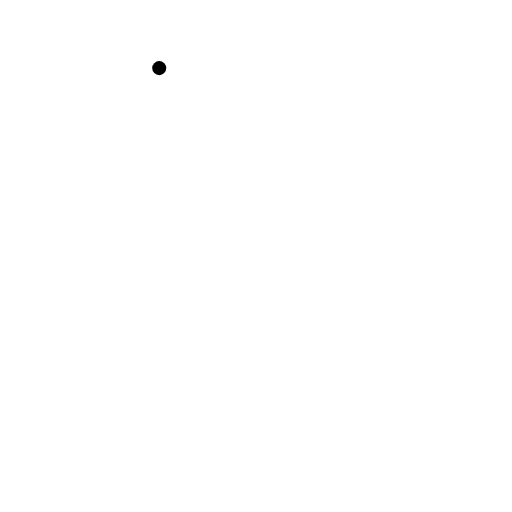
t = 0.00 s
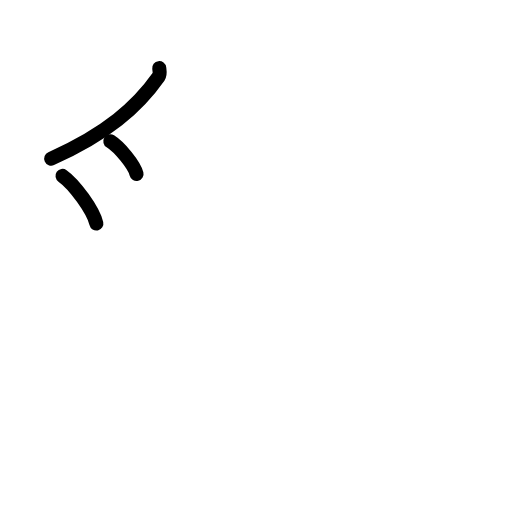
t = 2.80 s
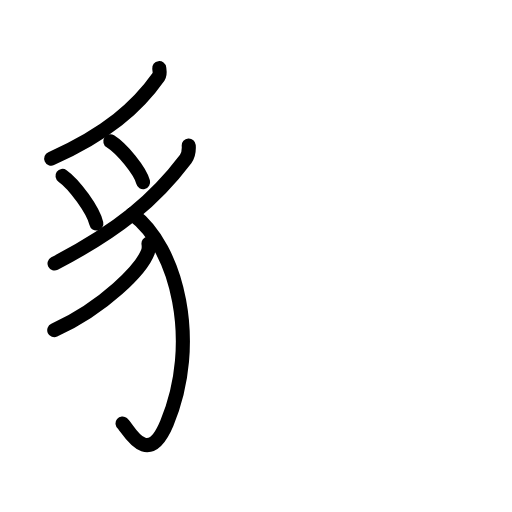
t = 5.60 s
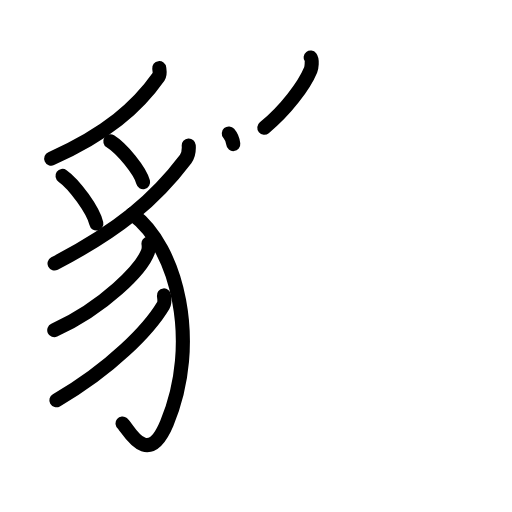
t = 8.40 s
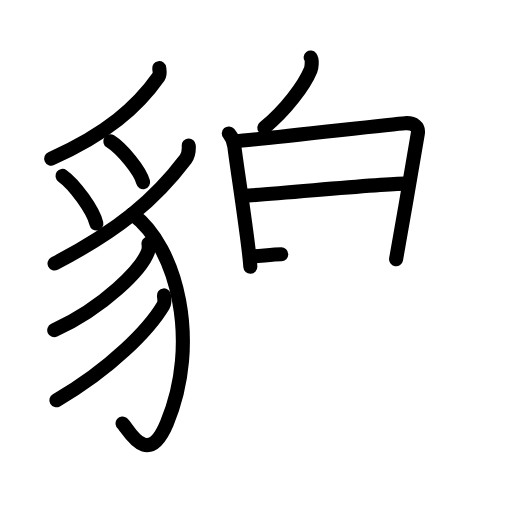
t = 11.20 s
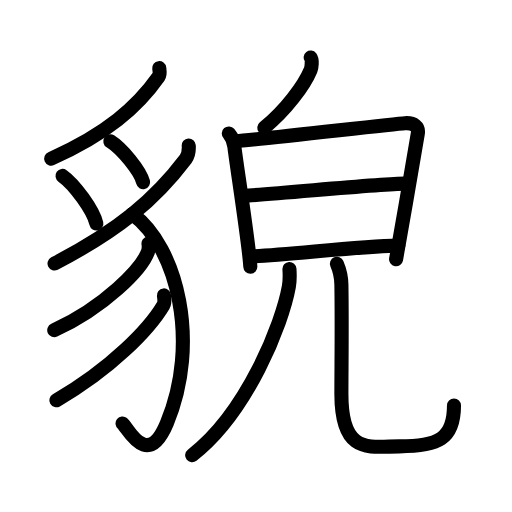
t = 14.00 s

The animated SVG that drew these frames (rendered in a browser with its animation timeline set to each time). Animation: 40 SMIL elements (animate=40); one cycle of 14.00 s.

<?xml version="1.0" encoding="UTF-8"?>
<!--
AniKanjiVG is licensed by CC-BY-SA Paul C. Sommerhoff (https://bitbucket.org/sommerhoff/anikanjivg).
AniKanjiVG uses KanjiVG which is licensed by CC-BY-SA Ulrich Apel (http://kanjivg.tagaini.net).
See also http://creativecommons.org/licenses/by-sa/3.0/
-->
<svg xmlns:kvg='http://kanjivg.tagaini.net' xmlns='http://www.w3.org/2000/svg' width='109' height='109' viewBox='0 0 109 109' style='fill:none;stroke:#000000;stroke-width:3;stroke-linecap:round;stroke-linejoin:round;' id="kvg:kanji_08c8c"><g id="kvg:08c8c" kvg:element="貌"><g id="kvg:08c8c-g1" kvg:element="豸" kvg:position="left" kvg:radical="general"><path id="kvg:08c8c-s1" kvg:type="㇒" d="M33.9,14.5c0.06,0.45,0.24,1.31-0.12,1.82c-4.5,6.4-11.15,12.28-22.88,17.44"><animate attributeName="d" begin="0.0s" dur="0.5s" from="M33.9,14.5C33.9,14.5,33.9,14.5,33.9,14.5" to="M33.9,14.5c0.06,0.45,0.24,1.31-0.12,1.82" />
<animate attributeName="d" begin="0.5s" dur="0.5s" from="M33.9,14.5c0.06,0.45,0.24,1.31-0.12,1.82c0,0,0,0,0,0,0" to="M33.9,14.5c0.06,0.45,0.24,1.31-0.12,1.82c-4.5,6.4-11.15,12.28-22.88,17.44" />
</path>
<path id="kvg:08c8c-s2" kvg:type="㇔" d="M13.31,37.45c2.54,1.79,6.57,7.35,7.2,10.14"><animate attributeName="d" begin="1.0s" dur="1.0s" from="M13.31,37.45C13.31,37.45,13.31,37.45,13.31,37.45" to="M13.31,37.45c2.54,1.79,6.57,7.35,7.2,10.14" />
<animate attributeName="d" begin="0s" dur="1.0s" from="M-100,-100" to="M-100,-100" />
</path>
<path id="kvg:08c8c-s3" kvg:type="㇔" d="M23.49,30.08c2.46,1.53,6.36,6.3,6.97,8.68"><animate attributeName="d" begin="2.0s" dur="1.0s" from="M23.49,30.08C23.49,30.08,23.49,30.08,23.49,30.08" to="M23.49,30.08c2.46,1.53,6.36,6.3,6.97,8.68" />
<animate attributeName="d" begin="0s" dur="2.0s" from="M-100,-100" to="M-100,-100" />
</path>
<path id="kvg:08c8c-s4" kvg:type="㇒" d="M40.18,30.97c0.07,1.03-0.17,2.23-0.65,2.88C33,42.5,25.25,49,11.61,56.1"><animate attributeName="d" begin="3.0s" dur="0.5s" from="M40.18,30.97C40.18,30.97,40.18,30.97,40.18,30.97" to="M40.18,30.97c0.07,1.03-0.17,2.23-0.65,2.88" />
<animate attributeName="d" begin="3.5s" dur="0.5s" from="M40.18,30.97c0.07,1.03-0.17,2.23-0.65,2.88c0,0,0,0,0,0,0" to="M40.18,30.97c0.07,1.03-0.17,2.23-0.65,2.88C33,42.5,25.25,49,11.61,56.1" />
<animate attributeName="d" begin="0s" dur="3.0s" from="M-100,-100" to="M-100,-100" />
</path>
<path id="kvg:08c8c-s5" kvg:type="㇕v" d="M28.16,45.55c9.59,6.95,14.53,27.43,7.36,44.55c-4.18,9.98-8.34,0.92-9.43,0.05"><animate attributeName="d" begin="4.0s" dur="0.5s" from="M28.16,45.55C28.16,45.55,28.16,45.55,28.16,45.55" to="M28.16,45.55c9.59,6.95,14.53,27.43,7.36,44.55" />
<animate attributeName="d" begin="4.5s" dur="0.5s" from="M28.16,45.55c9.59,6.95,14.53,27.43,7.36,44.55c0,0,0,0,0,0,0" to="M28.16,45.55c9.59,6.95,14.53,27.43,7.36,44.55c-4.18,9.98-8.34,0.92-9.43,0.05" />
<animate attributeName="d" begin="0s" dur="4.0s" from="M-100,-100" to="M-100,-100" />
</path>
<path id="kvg:08c8c-s6" kvg:type="㇒" d="M31.61,51.84c0.06,0.43,0.12,1.12-0.11,1.75c-1.37,3.68-9.21,11.77-19.95,16.71"><animate attributeName="d" begin="5.0s" dur="0.5s" from="M31.61,51.84C31.61,51.84,31.61,51.84,31.61,51.84" to="M31.61,51.84c0.06,0.43,0.12,1.12-0.11,1.75" />
<animate attributeName="d" begin="5.5s" dur="0.5s" from="M31.61,51.84c0.06,0.43,0.12,1.12-0.11,1.75c0,0,0,0,0,0,0" to="M31.61,51.84c0.06,0.43,0.12,1.12-0.11,1.75c-1.37,3.68-9.21,11.77-19.95,16.71" />
<animate attributeName="d" begin="0s" dur="5.0s" from="M-100,-100" to="M-100,-100" />
</path>
<path id="kvg:08c8c-s7" kvg:type="㇒" d="M34.9,62.89c0.06,0.53,0.28,1.43-0.13,2.11C31.77,70.06,23.61,78.54,12,85.22"><animate attributeName="d" begin="6.0s" dur="0.5s" from="M34.9,62.89C34.9,62.89,34.9,62.89,34.9,62.89" to="M34.9,62.89c0.06,0.53,0.28,1.43-0.13,2.11" />
<animate attributeName="d" begin="6.5s" dur="0.5s" from="M34.9,62.89c0.06,0.53,0.28,1.43-0.13,2.11c0,0,0,0,0,0,0" to="M34.9,62.89c0.06,0.53,0.28,1.43-0.13,2.11C31.77,70.06,23.61,78.54,12,85.22" />
<animate attributeName="d" begin="0s" dur="6.0s" from="M-100,-100" to="M-100,-100" />
</path>
</g>
<g id="kvg:08c8c-g2" kvg:element="皃" kvg:position="right"><g id="kvg:08c8c-g3" kvg:element="白" kvg:position="top"><g id="kvg:08c8c-g4" kvg:position="top"><path id="kvg:08c8c-s8" kvg:type="㇒" d="M66.13,12.25c0.42,0.54,0.19,2.18,0,2.63c-1.37,3.3-5.26,8.54-9.86,12.3"><animate attributeName="d" begin="7.0s" dur="0.5s" from="M66.13,12.25C66.13,12.25,66.13,12.25,66.13,12.25" to="M66.13,12.25c0.42,0.54,0.19,2.18,0,2.63" />
<animate attributeName="d" begin="7.5s" dur="0.5s" from="M66.13,12.25c0.42,0.54,0.19,2.18,0,2.63c0,0,0,0,0,0,0" to="M66.13,12.25c0.42,0.54,0.19,2.18,0,2.63c-1.37,3.3-5.26,8.54-9.86,12.3" />
<animate attributeName="d" begin="0s" dur="7.0s" from="M-100,-100" to="M-100,-100" />
</path>
</g>
<g id="kvg:08c8c-g5" kvg:element="日" kvg:position="bottom"><path id="kvg:08c8c-s9" kvg:type="㇑" d="M48.71,28.41c0.59,0.69,1.09,1.92,1.19,2.83c0.39,3.45,3.15,21.04,3.39,25.54"><animate attributeName="d" begin="8.0s" dur="0.5s" from="M48.71,28.41C48.71,28.41,48.71,28.41,48.71,28.41" to="M48.71,28.41c0.59,0.69,1.09,1.92,1.19,2.83" />
<animate attributeName="d" begin="8.5s" dur="0.5s" from="M48.71,28.41c0.59,0.69,1.09,1.92,1.19,2.83c0,0,0,0,0,0,0" to="M48.71,28.41c0.59,0.69,1.09,1.92,1.19,2.83c0.39,3.45,3.15,21.04,3.39,25.54" />
<animate attributeName="d" begin="0s" dur="8.0s" from="M-100,-100" to="M-100,-100" />
</path>
<path id="kvg:08c8c-s10" kvg:type="㇕a" d="M50.26,30.03c3.36-0.11,32.91-3.6,35.96-3.8c1.94-0.12,2.97,0.78,2.73,2.19c-0.52,3.11-3.31,19.5-4.63,26.77"><animate attributeName="d" begin="9.0s" dur="0.3333333333333333s" from="M50.26,30.03C50.26,30.03,50.26,30.03,50.26,30.03" to="M50.26,30.03c3.36-0.11,32.91-3.6,35.96-3.8" />
<animate attributeName="d" begin="9.333333333333334s" dur="0.3333333333333333s" from="M50.26,30.03c3.36-0.11,32.91-3.6,35.96-3.8c0,0,0,0,0,0,0" to="M50.26,30.03c3.36-0.11,32.91-3.6,35.96-3.8c1.94-0.12,2.97,0.78,2.73,2.19" />
<animate attributeName="d" begin="9.666666666666666s" dur="0.3333333333333333s" from="M50.26,30.03c3.36-0.11,32.91-3.6,35.96-3.8c1.94-0.12,2.97,0.78,2.73,2.19c0,0,0,0,0,0,0" to="M50.26,30.03c3.36-0.11,32.91-3.6,35.96-3.8c1.94-0.12,2.97,0.78,2.73,2.19c-0.52,3.11-3.31,19.5-4.63,26.77" />
<animate attributeName="d" begin="0s" dur="9.0s" from="M-100,-100" to="M-100,-100" />
</path>
<path id="kvg:08c8c-s11" kvg:type="㇐a" d="M51.77,41.68c7.04-0.35,29.26-2.59,34.4-2.59"><animate attributeName="d" begin="10.0s" dur="1.0s" from="M51.77,41.68C51.77,41.68,51.77,41.68,51.77,41.68" to="M51.77,41.68c7.04-0.35,29.26-2.59,34.4-2.59" />
<animate attributeName="d" begin="0s" dur="10.0s" from="M-100,-100" to="M-100,-100" />
</path>
<path id="kvg:08c8c-s12" kvg:type="㇐a" d="M53.65,54.59c8.43-0.37,22.16-2.13,31.14-2.3"><animate attributeName="d" begin="11.0s" dur="1.0s" from="M53.65,54.59C53.65,54.59,53.65,54.59,53.65,54.59" to="M53.65,54.59c8.43-0.37,22.16-2.13,31.14-2.3" />
<animate attributeName="d" begin="0s" dur="11.0s" from="M-100,-100" to="M-100,-100" />
</path>
</g>
</g>
<g id="kvg:08c8c-g6" kvg:element="儿" kvg:position="bottom"><g id="kvg:08c8c-g7" kvg:element="八" kvg:variant="true"><g id="kvg:08c8c-g8" kvg:element="丿" kvg:position="left"><path id="kvg:08c8c-s13" kvg:type="㇒" d="M61.62,57.26c0.06,0.93,0.12,2.41-0.12,3.75c-1.41,7.91-8.85,26.78-20.59,35.91"><animate attributeName="d" begin="12.0s" dur="0.5s" from="M61.62,57.26C61.62,57.26,61.62,57.26,61.62,57.26" to="M61.62,57.26c0.06,0.93,0.12,2.41-0.12,3.75" />
<animate attributeName="d" begin="12.5s" dur="0.5s" from="M61.62,57.26c0.06,0.93,0.12,2.41-0.12,3.75c0,0,0,0,0,0,0" to="M61.62,57.26c0.06,0.93,0.12,2.41-0.12,3.75c-1.41,7.91-8.85,26.78-20.59,35.91" />
<animate attributeName="d" begin="0s" dur="12.0s" from="M-100,-100" to="M-100,-100" />
</path>
</g>
<g id="kvg:08c8c-g9" kvg:position="right"><path id="kvg:08c8c-s14" kvg:type="㇟" d="M71.72,56.16c0.52,1.2,0.93,2.61,0.96,4.45c0.14,8.24,0,17.71,0,23.31c0,13.08,6.2,11.1,12.31,11.1c8.27,0,11.66-1.53,11.66-8.68"><animate attributeName="d" begin="13.0s" dur="0.25s" from="M71.72,56.16C71.72,56.16,71.72,56.16,71.72,56.16" to="M71.72,56.16c0.52,1.2,0.93,2.61,0.96,4.45" />
<animate attributeName="d" begin="13.25s" dur="0.25s" from="M71.72,56.16c0.52,1.2,0.93,2.61,0.96,4.45c0,0,0,0,0,0,0" to="M71.72,56.16c0.52,1.2,0.93,2.61,0.96,4.45c0.14,8.24,0,17.71,0,23.31" />
<animate attributeName="d" begin="13.5s" dur="0.25s" from="M71.72,56.16c0.52,1.2,0.93,2.61,0.96,4.45c0.14,8.24,0,17.71,0,23.31c0,0,0,0,0,0,0" to="M71.72,56.16c0.52,1.2,0.93,2.61,0.96,4.45c0.14,8.24,0,17.71,0,23.31c0,13.08,6.2,11.1,12.31,11.1" />
<animate attributeName="d" begin="13.75s" dur="0.25s" from="M71.72,56.16c0.52,1.2,0.93,2.61,0.96,4.45c0.14,8.24,0,17.71,0,23.31c0,13.08,6.2,11.1,12.31,11.1c0,0,0,0,0,0,0" to="M71.72,56.16c0.52,1.2,0.93,2.61,0.96,4.45c0.14,8.24,0,17.71,0,23.31c0,13.08,6.2,11.1,12.31,11.1c8.27,0,11.66-1.53,11.66-8.68" />
<animate attributeName="d" begin="0s" dur="13.0s" from="M-100,-100" to="M-100,-100" />
</path>
</g>
</g>
</g>
</g>
</g>
</svg>
